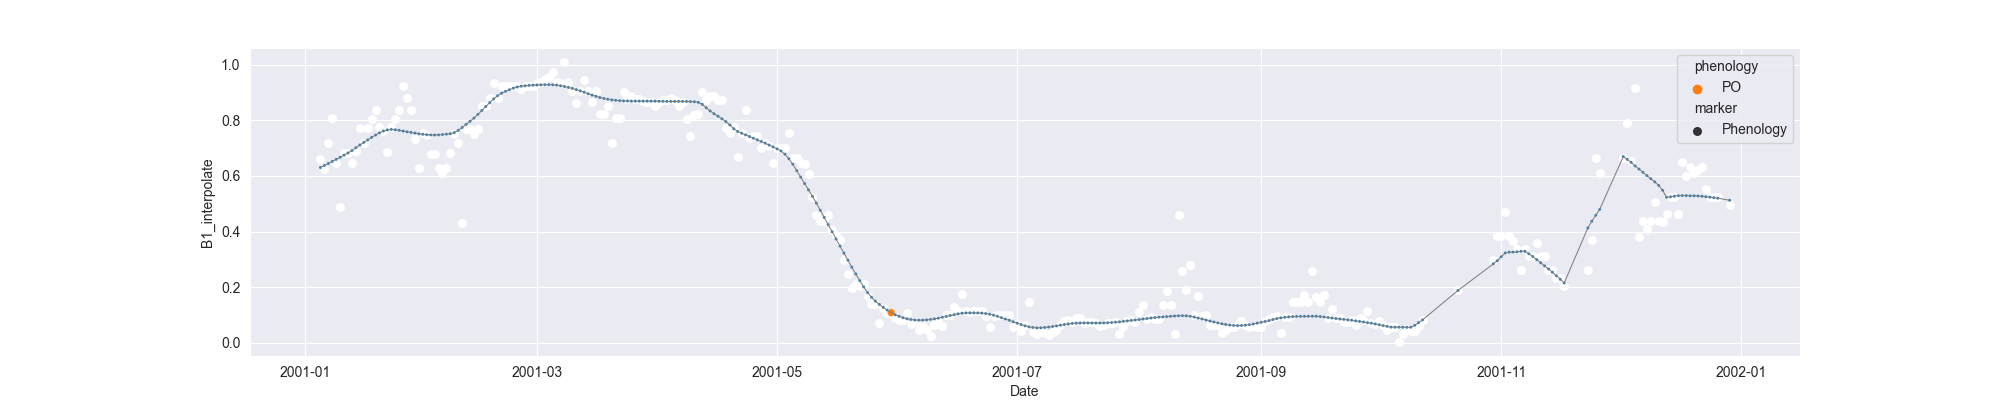

The data file committed next to this chart (first rows):
system:time_start, B1, B1_interpolate, B1_phenology
2001-01-05, 0.6594, 0.6594, 
2001-01-06, 0.6266, 0.6266, 
2001-01-07, , 0.7171, 
2001-01-08, 0.8076, 0.8076, 
2001-01-09, , 0.6476, 
2001-01-10, 0.4876, 0.4876, 
2001-01-11, , 0.6812, 
2001-01-12, , 0.6812, 
2001-01-13, , 0.6476, 
2001-01-14, , 0.6885, 
2001-01-15, , 0.7725, 
2001-01-16, , 0.72, 
2001-01-17, 0.7725, 0.7725, 
2001-01-18, , 0.8055, 
2001-01-19, 0.8385, 0.8385, 
2001-01-20, , 0.7769, 
2001-01-21, , 0.7626, 
2001-01-22, 0.6867, 0.6867, 
2001-01-23, , 0.7769, 
2001-01-24, , 0.8057, 
2001-01-25, , 0.839, 
2001-01-26, 0.9247, 0.9247, 
2001-01-27, , 0.8819, 
2001-01-28, 0.839, 0.839, 
2001-01-29, , 0.7344, 
2001-01-30, 0.6298, 0.6298, 
2001-01-31, , 0.7557, 
2001-02-01, , 0.7458, 
2001-02-02, , 0.6792, 
2001-02-03, , 0.6792, 
2001-02-04, , 0.6298, 
2001-02-05, , 0.6099, 
2001-02-06, , 0.6298, 
2001-02-07, , 0.6841, 
2001-02-08, , 0.7518, 
2001-02-09, , 0.7191, 
2001-02-10, 0.4293, 0.4293, 
2001-02-11, 0.7706, 0.7706, 
2001-02-12, , 0.7706, 
2001-02-13, , 0.7518, 
2001-02-14, , 0.7706, 
2001-02-15, , 0.8531, 
2001-02-16, , 0.8531, 
2001-02-17, , 0.8815, 
2001-02-18, 0.9356, 0.9356, 
2001-02-19, , 0.8815, 
2001-02-20, , 0.9241, 
2001-02-21, , 0.9241, 
2001-02-22, , 0.9241, 
2001-02-23, , 0.9244, 
2001-02-24, , 0.9246, 
2001-02-25, 0.9127, 0.9127, 
2001-02-26, , 0.925, 
2001-02-27, , 0.925, 
2001-02-28, , 0.925, 
2001-03-01, , 0.9347, 
2001-03-02, 0.9373, 0.9373, 
2001-03-03, , 0.9498, 
2001-03-04, , 0.9554, 
2001-03-05, , 0.9736, 
... 299 more rows
